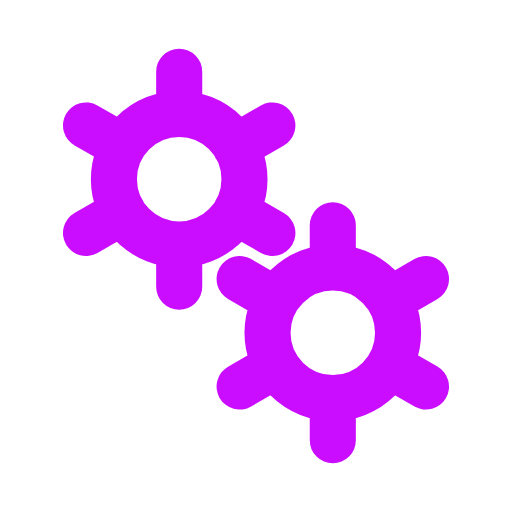
t = 0.00 s
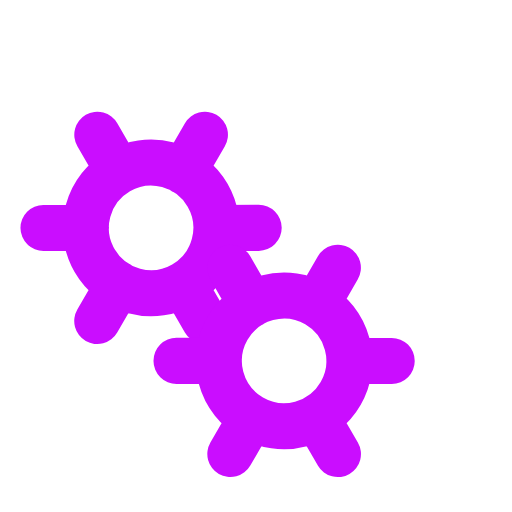
t = 0.35 s
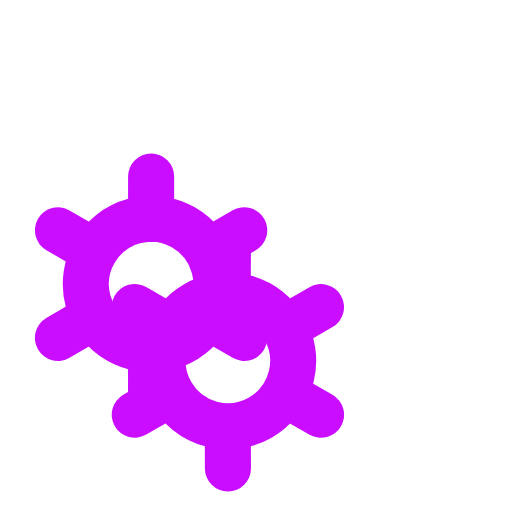
t = 0.70 s
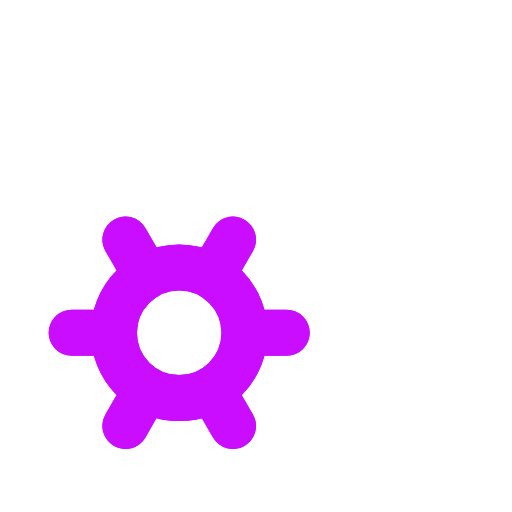
t = 1.05 s

The animated SVG that drew these frames (rendered in a browser with its animation timeline set to each time). Animation: 2 SMIL elements (animateTransform=2); one cycle of 1.40 s, repeats indefinitely.

﻿<svg xmlns='http://www.w3.org/2000/svg' viewBox='0 0 200 200'><path fill='none' d='M0 0h200v200H0z'></path><path fill='none' stroke-linecap='round' stroke='#CA0DFF' stroke-width='18' transform-origin='center' d='M70 95.5V112m0-84v16.5m0 0a25.5 25.5 0 1 0 0 51 25.5 25.5 0 0 0 0-51Zm36.4 4.5L92 57.3M33.6 91 48 82.7m0-25.5L33.6 49m58.5 33.8 14.3 8.2'><animateTransform type='rotate' attributeName='transform' calcMode='spline' dur='1.4' values='0;-120' keyTimes='0;1' keySplines='0 0 1 1' repeatCount='indefinite'></animateTransform></path><path fill='none' stroke-linecap='round' stroke='#CA0DFF' stroke-width='18' transform-origin='center' d='M130 155.5V172m0-84v16.5m0 0a25.5 25.5 0 1 0 0 51 25.5 25.5 0 0 0 0-51Zm36.4 4.5-14.3 8.3M93.6 151l14.3-8.3m0-25.4L93.6 109m58.5 33.8 14.3 8.2'><animateTransform type='rotate' attributeName='transform' calcMode='spline' dur='1.4' values='0;120' keyTimes='0;1' keySplines='0 0 1 1' repeatCount='indefinite'></animateTransform></path></svg>